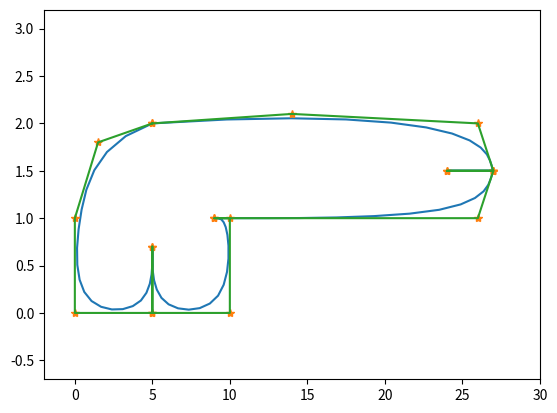

Python code for this plot:
import matplotlib.pyplot as plt
import numpy as np

class spline:

    def __init__(self, d, p=3):
        self.__d = d
        self.__p = p

        #Create knots vector (L = K-2) and pad it with p (degree) repetitions on each side
        xi = np.zeros(len(d)-2+2*p)
        xi[-p:] = np.ones(p)
        xi[p:-p] = np.array([ i for i in np.linspace(0, 1, len(d)-2)])
        self.__xi = xi

    def __find_interval(self, u):
        """
        u:  The point in which we want to evaluate the spline (0-1)
        return: A tuple: The interval index I, relevant control points d_i
        """
        I = np.searchsorted(self.__xi, u) - 1
        d_i = np.array([self.__d[i-1] for i in range(I-self.__p+1, I+1+1)])
        return I, d_i
    
    def value(self, u):
        """
        Calculate a value on the spline given the control points d and a position u (0-1)
    
        d:  Control points {(x_i, y_i)
        u:  The point in which we want to evaluate the spline (0-1)
        p:  Degree of the spline
        return: value of spline in u
        """
        #Collects the control points and data points from the attributes
        d = self.__d
        p = self.__p
        xi = self.__xi

        #Return endpoints if u = 0 or 1
        if u == 0: return d[0]
        elif u == 1: return d[-1]

        #Find the index of the knot interval where u is located.
        #Put surrounding p+1 control points that are influencing the final value in a vector
        I, d_i = self.__find_interval(u)

        #Evaluation
        for deg_lvl in range(0, p):
            for depth in range(p, deg_lvl, -1):
                alpha = (xi[I + depth - deg_lvl] - u) / (xi[I + depth - deg_lvl] - xi[I + depth - p])
                d_i[depth] = alpha*d_i[depth-1] + (1-alpha)*d_i[depth]

        return d_i[p]

    def get_points(self, steps):
        """
        Calculate the spline and put the results in a matrix

        steps: Nbr of steps/points to evaluate the spline (resolution)
        return: A vector of point tuples (x,y)
        """

        # Create a matrix to store all result points
        results = np.zeros([steps + 1, len(d[0])])
        # Evaluate for each step
        for i in range(0, steps + 1):
            results[i, :] = sp.value(i / steps)
            print(results[i])

        return results

if __name__ == '__main__':
    d = np.array([[5,2], [14, 2.1], [26,2], [27,1.5],
                  [27,1.5], [24,1.5], [24,1.5], [27,1.5],
                  [27,1.5], [26,1], [9,1], [9,1], [10,1],
                  [10,0], [5,0], [5,0.7], [5,0.7], [5,0],
                  [0,0], [0,1], [1.5,1.8], [5,2]]).astype(float)    #Control points
    sp = spline(d)                                                  #Create spline
    results = sp.get_points(steps=100)

    plt.plot(results[:,0], results[:,1])    #Plot the spline
    plt.plot(d[:, 0], d[:, 1], '*')         #Plot control points
    plt.plot(d[:,0], d[:,1])                #Plot control polygon
    plt.axis([-2, 30, -0.7, 3.2])           #Custom axis
    plt.show()
